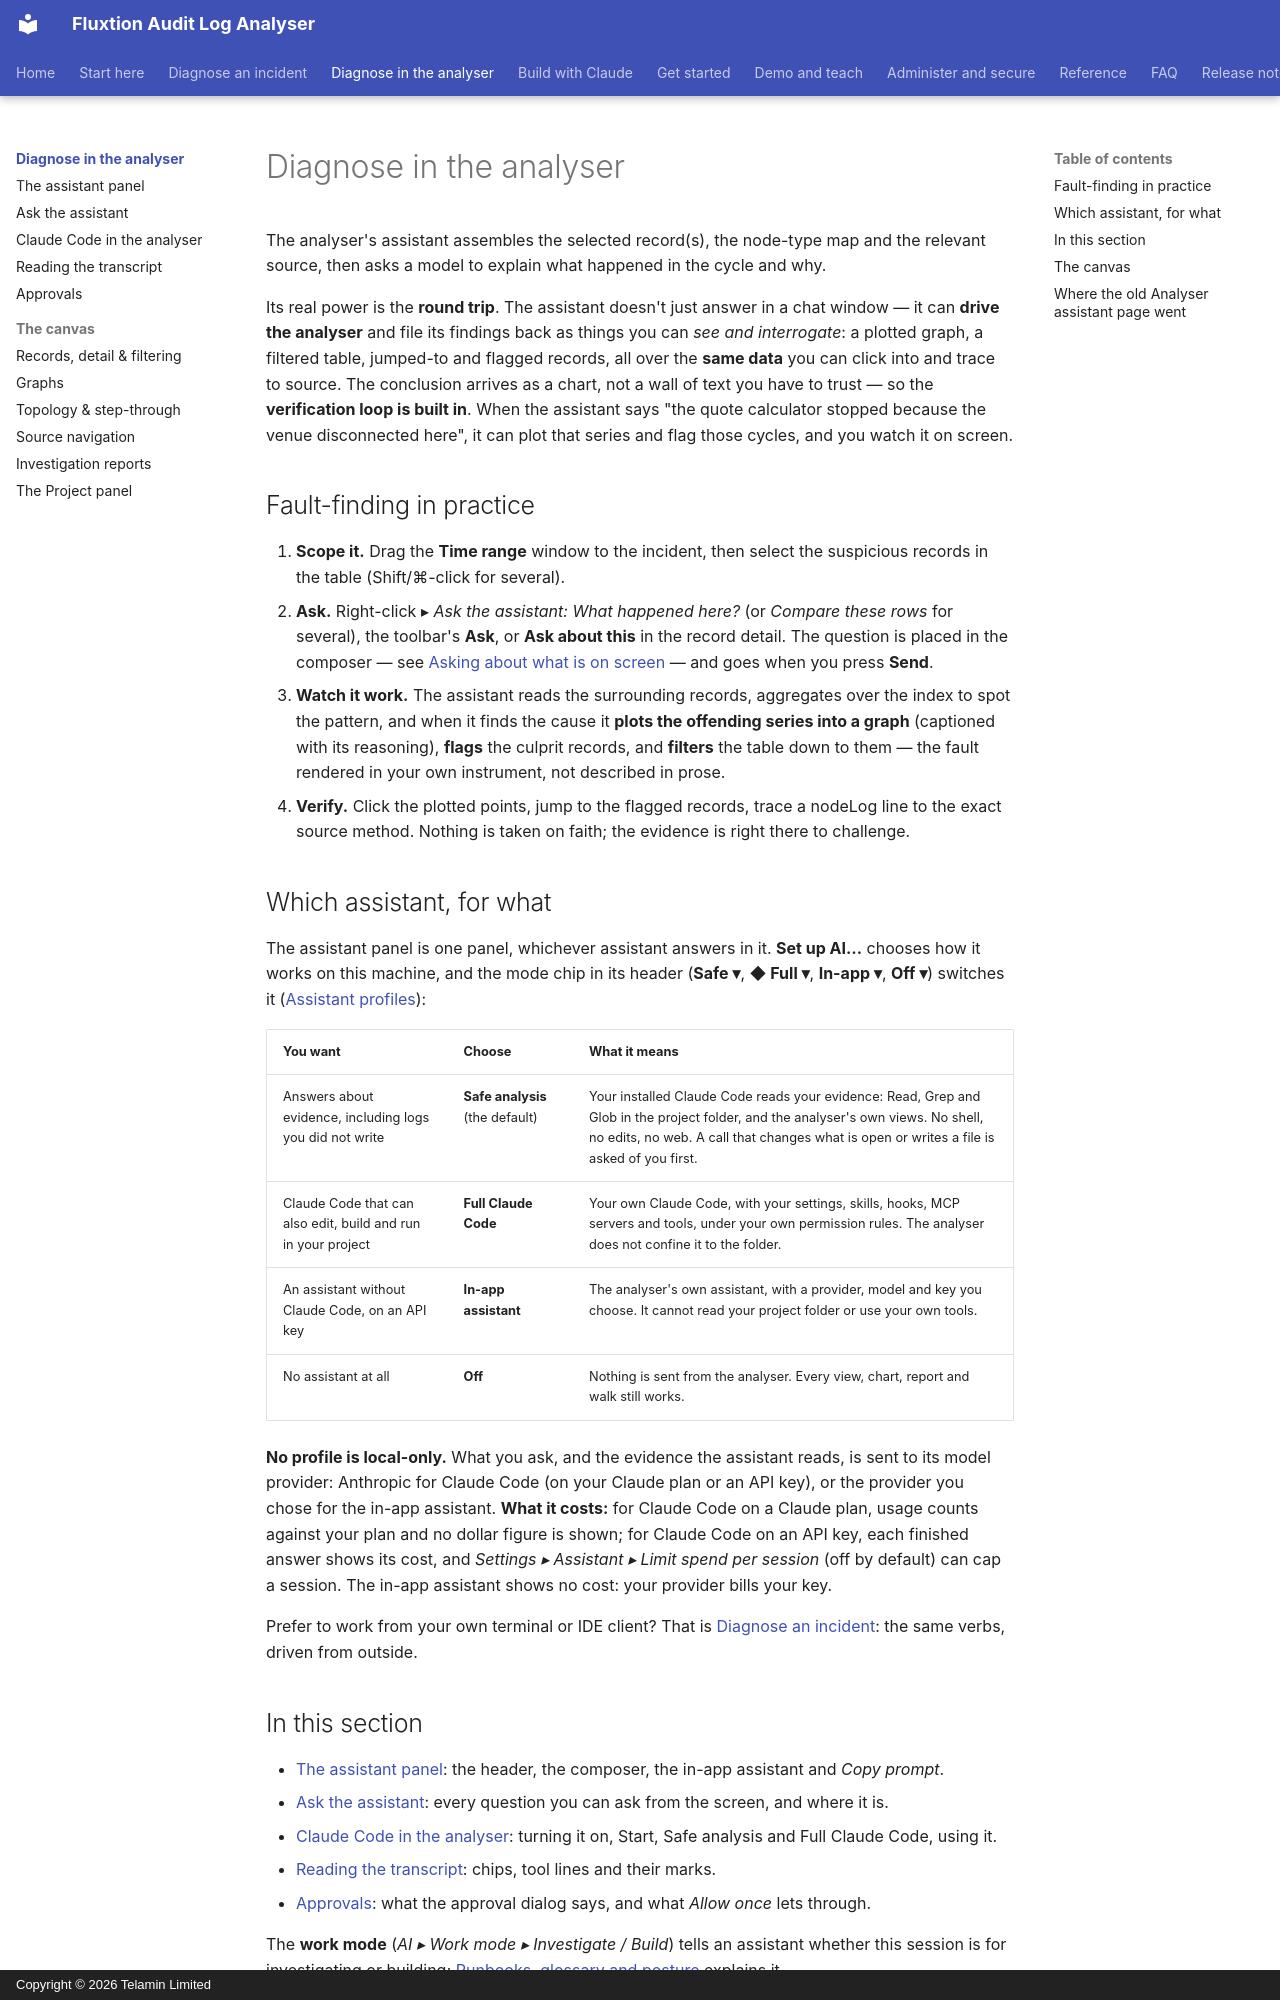

repository: telaminai/fluxtionauditlog-analyser · page: inapp/index.html · generator: mkdocs · copyright: Copyright © 2026 Telamin Limited

# Diagnose in the analyser

The analyser's assistant assembles the selected record(s), the node-type map and the relevant source, then asks a
model to explain what happened in the cycle and why.

Its real power is the **round trip**. The assistant doesn't just answer in a chat window — it can
**drive the analyser** and file its findings back as things you can *see and interrogate*: a plotted
graph, a filtered table, jumped-to and flagged records, all over the **same data** you can click into
and trace to source. The conclusion arrives as a chart, not a wall of text you have to trust — so the
**verification loop is built in**. When the assistant says "the quote calculator stopped because the
venue disconnected here", it can plot that series and flag those cycles, and you watch it on screen.

## Fault-finding in practice

1. **Scope it.** Drag the **Time range** window to the incident, then select the suspicious records in
   the table (Shift/⌘-click for several).
2. **Ask.** Right-click ▸ *Ask the assistant: What happened here?* (or *Compare these rows* for several), the toolbar's
   **Ask**, or **Ask about this** in the record detail. The question is placed in the composer — see
   [Asking about what is on screen](ask.md) — and goes when you press **Send**.
3. **Watch it work.** The assistant reads the surrounding records, aggregates over the index to spot the
   pattern, and when it finds the cause it **plots the offending series into a graph** (captioned with
   its reasoning), **flags** the culprit records, and **filters** the table down to them — the fault
   rendered in your own instrument, not described in prose.
4. **Verify.** Click the plotted points, jump to the flagged records, trace a nodeLog line to the exact
   source method. Nothing is taken on faith; the evidence is right there to challenge.

## Which assistant, for what

The assistant panel is one panel, whichever assistant answers in it. **Set up AI…** chooses how it works on this
machine, and the mode chip in its header (**Safe ▾**, **◆ Full ▾**, **In-app ▾**, **Off ▾**) switches it ([Assistant profiles](../admin/profiles.md)):

| You want | Choose | What it means |
|---|---|---|
| Answers about evidence, including logs you did not write | **Safe analysis** (the default) | Your installed Claude Code reads your evidence: Read, Grep and Glob in the project folder, and the analyser's own views. No shell, no edits, no web. A call that changes what is open or writes a file is asked of you first. |
| Claude Code that can also edit, build and run in your project | **Full Claude Code** | Your own Claude Code, with your settings, skills, hooks, MCP servers and tools, under your own permission rules. The analyser does not confine it to the folder. |
| An assistant without Claude Code, on an API key | **In-app assistant** | The analyser's own assistant, with a provider, model and key you choose. It cannot read your project folder or use your own tools. |
| No assistant at all | **Off** | Nothing is sent from the analyser. Every view, chart, report and walk still works. |

**No profile is local-only.** What you ask, and the evidence the assistant reads, is sent to its model provider:
Anthropic for Claude Code (on your Claude plan or an API key), or the provider you chose for the in-app assistant.
**What it costs:** for Claude Code on a Claude plan, usage counts against your plan and no dollar figure is shown;
for Claude Code on an API key, each finished answer shows its cost, and *Settings ▸ Assistant ▸ Limit spend per
session* (off by default) can cap a session. The in-app assistant shows no cost: your provider bills your key.

Prefer to work from your own terminal or IDE client? That is [Diagnose an incident](../diagnose/index.md): the same
verbs, driven from outside.
